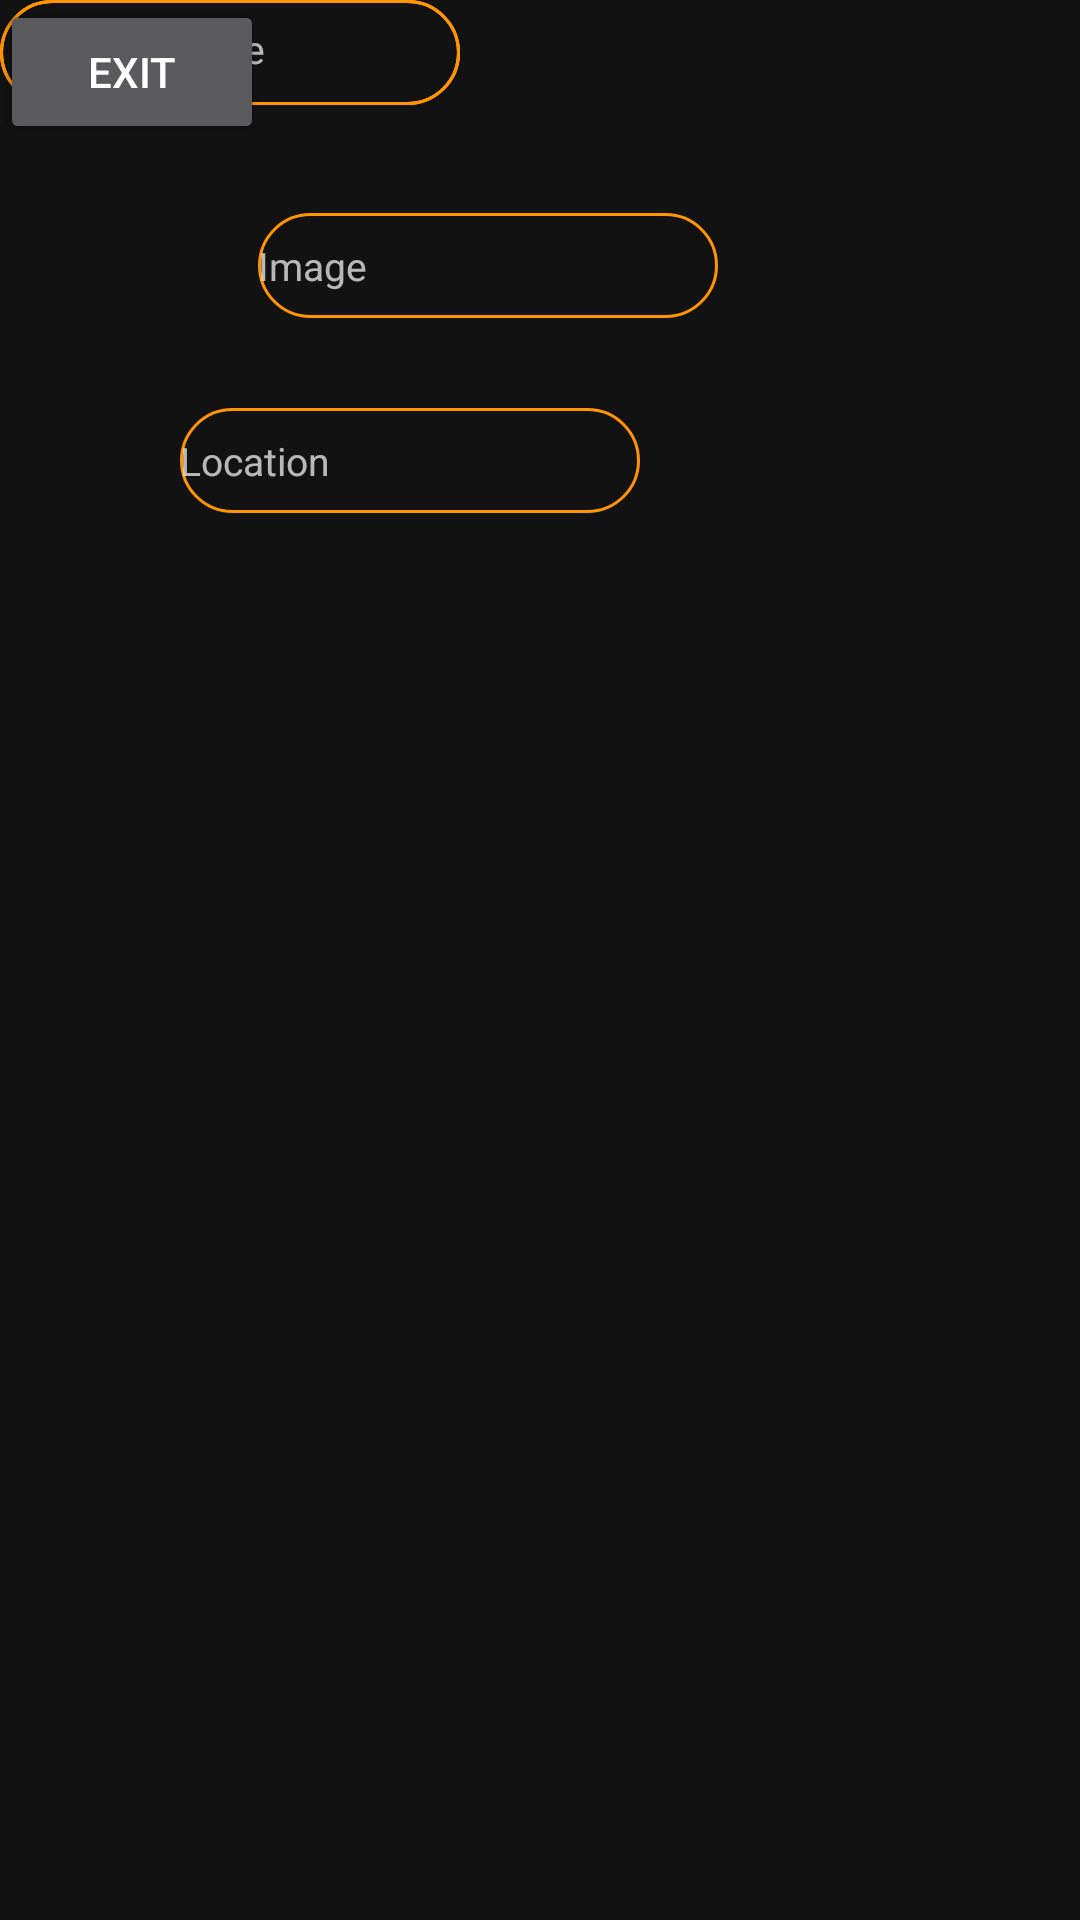

Reconstruct the res/layout file that produces this screen, plus the resources it refers to.
<!-- AndroidManifest.xml: application theme Theme.Do_I_Need_It -->
<!-- res/layout/product_form.xml -->
<?xml version="1.0" encoding="utf-8"?>
<androidx.constraintlayout.widget.ConstraintLayout xmlns:android="http://schemas.android.com/apk/res/android"
    xmlns:app="http://schemas.android.com/apk/res-auto"
    xmlns:tools="http://schemas.android.com/tools"
    android:layout_width="match_parent"
    android:layout_height="match_parent"
    android:background="#121212">

    <EditText
        android:id="@+id/prodTitle"
        android:layout_width="wrap_content"
        android:layout_height="35dp"
        android:background="@drawable/rounded_border"
        android:ems="10"
        android:hint="@string/title"
        android:inputType="textPersonName"
        android:padding="10dp"
        android:textSize="13sp"
        tools:layout_editor_absoluteX="86dp"
        tools:layout_editor_absoluteY="100dp" />

    <EditText
        android:id="@+id/prodWebsite"
        android:layout_width="wrap_content"
        android:layout_height="35dp"
        android:background="@drawable/rounded_border"
        android:ems="10"
        android:hint="@string/website_url"
        android:inputType="textPersonName"
        android:padding="10dp"
        android:textSize="13sp"
        tools:layout_editor_absoluteX="86dp"
        tools:layout_editor_absoluteY="163dp" />

    <EditText
        android:id="@+id/prodPrice"
        android:layout_width="wrap_content"
        android:layout_height="35dp"
        android:background="@drawable/rounded_border"
        android:ems="10"
        android:hint="@string/price"
        android:inputType="number"
        android:padding="10dp"
        android:textSize="13sp"
        tools:layout_editor_absoluteX="86dp"
        tools:layout_editor_absoluteY="227dp" />

    <EditText
        android:id="@+id/prodImage"
        android:layout_width="wrap_content"
        android:layout_height="35dp"
        android:layout_marginStart="86dp"
        android:layout_marginLeft="86dp"
        android:layout_marginTop="36dp"
        android:layout_marginEnd="173dp"
        android:layout_marginRight="173dp"
        android:background="@drawable/rounded_border"
        android:ems="10"
        android:hint="@string/image"
        android:inputType="textPersonName"
        android:textSize="13sp"
        app:layout_constraintEnd_toEndOf="parent"
        app:layout_constraintHorizontal_bias="0.0"
        app:layout_constraintStart_toStartOf="parent"
        app:layout_constraintTop_toBottomOf="@+id/prodPrice" />

    <EditText
        android:id="@+id/prodLocation"
        android:layout_width="wrap_content"
        android:layout_height="35dp"
        android:layout_marginStart="86dp"
        android:layout_marginLeft="86dp"
        android:layout_marginTop="65dp"
        android:layout_marginEnd="173dp"
        android:layout_marginRight="173dp"
        android:background="@drawable/rounded_border"
        android:ems="10"
        android:hint="@string/location"
        android:inputType="textPersonName"
        android:textSize="13sp"
        app:layout_constraintEnd_toEndOf="parent"
        app:layout_constraintStart_toStartOf="parent"
        app:layout_constraintTop_toTopOf="@+id/prodImage" />

    <Button
        android:id="@+id/addBtn"
        android:layout_width="wrap_content"
        android:layout_height="wrap_content"
        android:text="@string/add"
        tools:layout_editor_absoluteX="207dp"
        tools:layout_editor_absoluteY="438dp" />

    <Button
        android:id="@+id/cancelBtn"
        android:layout_width="wrap_content"
        android:layout_height="wrap_content"
        android:text="Exit"
        tools:layout_editor_absoluteX="68dp"
        tools:layout_editor_absoluteY="438dp" />


</androidx.constraintlayout.widget.ConstraintLayout>
<!-- resources referenced by this layout -->
<resources>
  <!-- drawable rounded_border (drawable) -->
  <?xml version="1.0" encoding="utf-8"?>
  <shape android:shape="rectangle" xmlns:android="http://schemas.android.com/apk/res/android">
      <stroke android:color="@color/colorAccent" android:width="1dp"/>
      <corners android:radius="100dp"/>
  </shape>
  <string name="add">Add</string>
  <string name="image">Image</string>
  <string name="location">Location</string>
  <string name="price">Product Price</string>
  <string name="title">Product Title</string>
  <string name="website_url">Website URL</string>
  <style name="Theme.Do_I_Need_It" parent="Theme.MaterialComponents.NoActionBar">
          
          <item name="colorPrimary">@color/purple_500</item>
          <item name="colorPrimaryVariant">@color/purple_700</item>
          <item name="colorOnPrimary">@color/white</item>
          
          <item name="colorSecondary">@color/teal_200</item>
          <item name="colorSecondaryVariant">@color/teal_700</item>
          <item name="colorOnSecondary">@color/black</item>
          
          <item name="android:statusBarColor" tools:targetApi="l">?attr/colorPrimaryVariant</item>
          
  
      </style>
  <color name="colorAccent">#FF9500</color>
  <color name="purple_500">#FF9500</color>
  <color name="purple_700">#FF9500</color>
  <color name="white">#FFFFFFFF</color>
  <color name="teal_200">#FF03DAC5</color>
  <color name="teal_700">#FF018786</color>
  <color name="black">#FF000000</color>
</resources>
